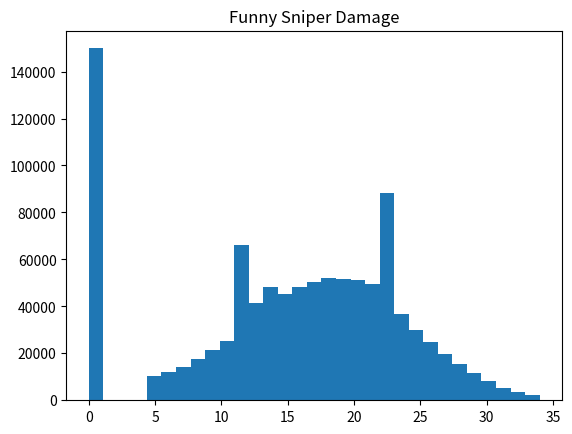

This chart was generated by the following Python code:
import matplotlib.pyplot as plt
import random

def calculate_damage(degrees_of_success:int) -> int:
    if degrees_of_success == 0:
        return 0

    damage = 0
    if degrees_of_success == 2 or degrees_of_success == 3:
        damage += random.randint(1, 10)
    elif degrees_of_success >= 4:
        damage += random.randint(1, 10)
        damage += random.randint(1, 10)

    damage += random.randint(1, 10) + 4
    return damage


def calculate_degrees_of_success(ballistic_skill:int, roll_result:int) -> int:
    if roll_result > ballistic_skill:
        return 0

    degrees = 1 + ((ballistic_skill - roll_result) // 10)
    return degrees


def simulate_attack(simulations=1000, ballistic_skill=85) -> list:
    attack_results = []
    for attack in range(1,simulations):
        dice_roll = random.randint(1,100)
        attack_results.append(calculate_damage(calculate_degrees_of_success(ballistic_skill, dice_roll)))

    return attack_results

def plot_results(attack_data:list):
    plt.hist(attack_data, bins=len(set(attack_data)))
    plt.title("Funny Sniper Damage")
    plt.show()
    return


def calculate_miss_rate(attack_data):
    misses = attack_data.count(0)
    accuracy =  misses/len(attack_data)
    accuracy = round(accuracy * 100, 2)
    return "{}% Miss Rate".format(accuracy)



def print_attack_summary(attack_data):
    print("----- Sniper Rifle Damage Summary -----")
    print("Shots Fired: {}".format(len(attack_data)))
    print("Minimum Damage: {}".format(min(attack_data)))
    print("Maximum Damage: {}".format(max(attack_data)))
    average_damage = round((sum(attack_data) / len(attack_data)),2)
    print("Average Damage Dealt: {}".format(average_damage))
    print("Miss Rate: {}".format(calculate_miss_rate(attack_data)))
    print("-----")
    return



if __name__ == '__main__':

    results = simulate_attack(1000001, 85)
    print_attack_summary(results)
    plot_results(results)
